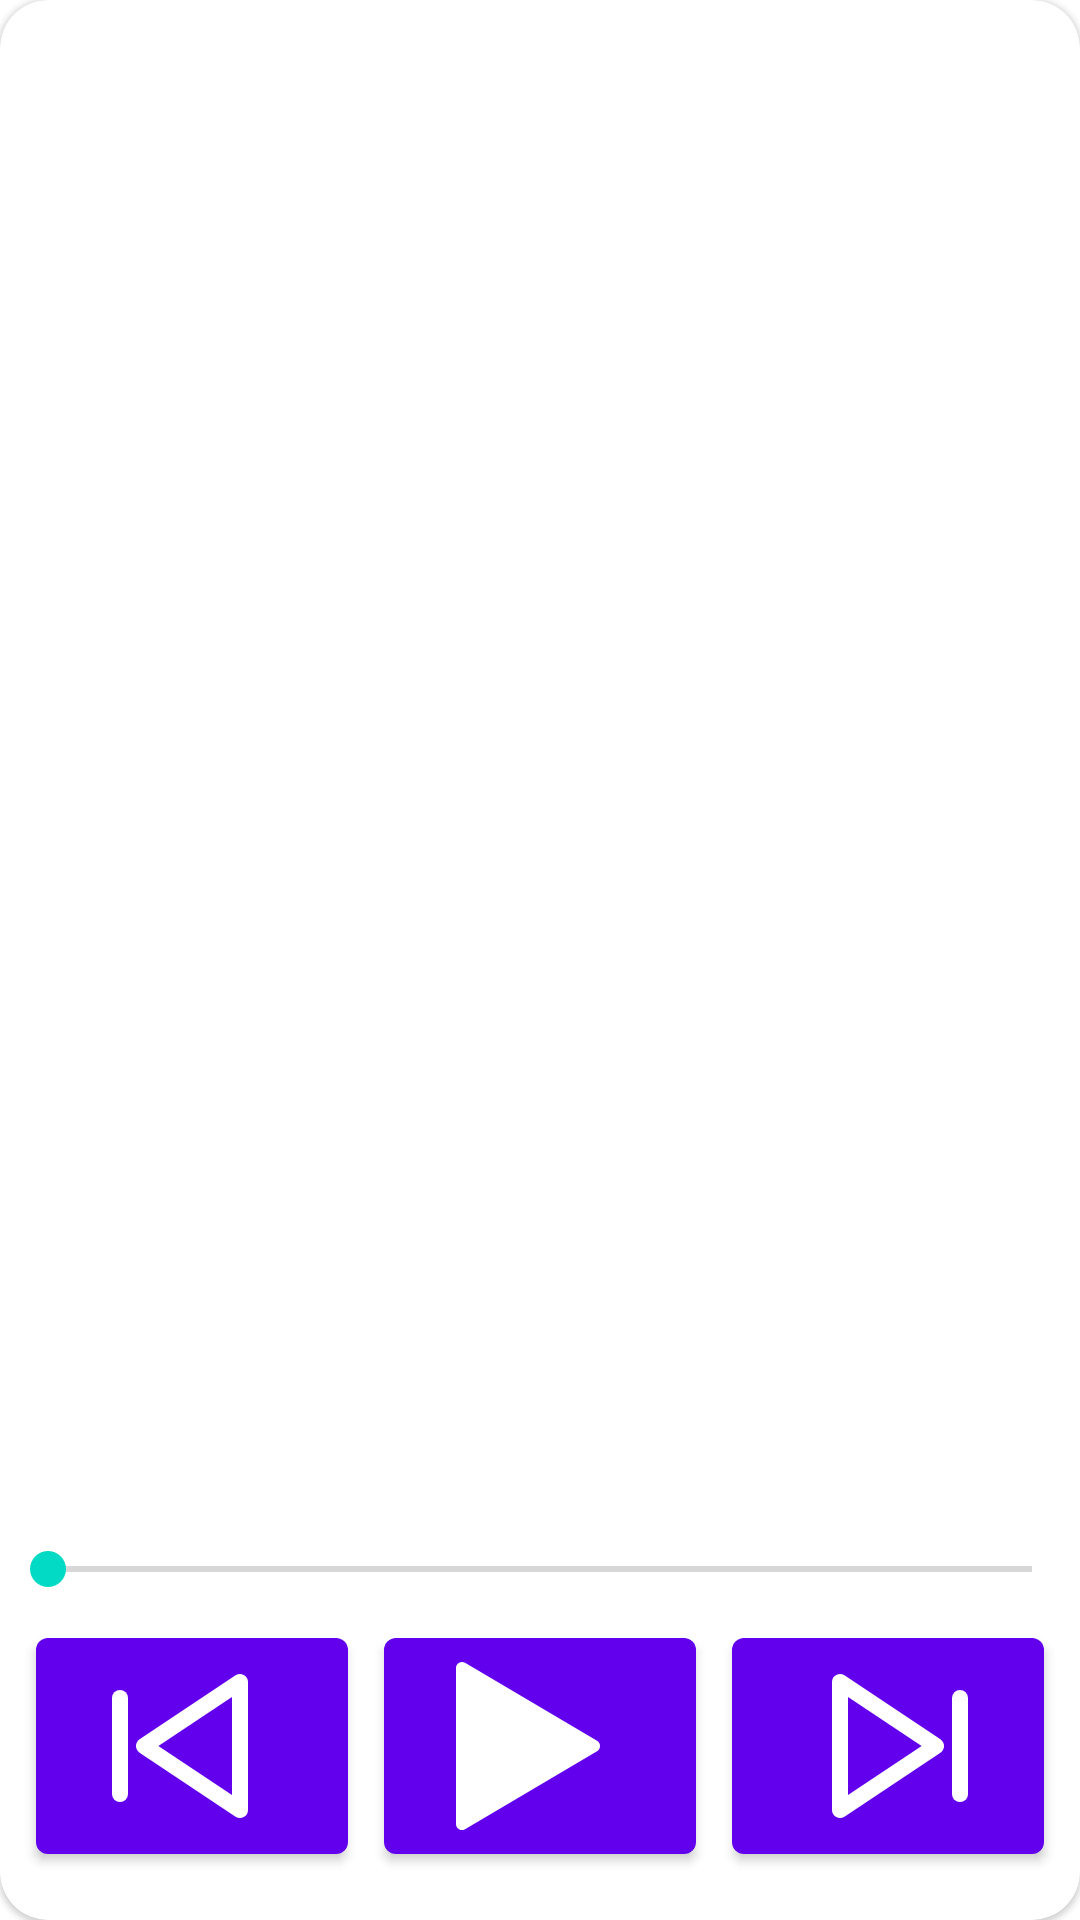

Write the Android layout XML for this screen, with the resource values it uses.
<!-- AndroidManifest.xml: application theme Theme.AppAPI -->
<!-- res/layout/playback_player.xml -->
<?xml version="1.0" encoding="utf-8"?>
<com.google.android.material.card.MaterialCardView xmlns:android="http://schemas.android.com/apk/res/android"
    xmlns:app="http://schemas.android.com/apk/res-auto"
    android:id="@+id/playbackPlayerView"
    android:layout_width="match_parent"
    android:layout_height="250dp"
    app:cardCornerRadius="16dp">

    <androidx.constraintlayout.widget.ConstraintLayout
        android:id="@+id/playbackPlayerLayout"
        android:layout_width="match_parent"
        android:layout_height="match_parent"
        android:paddingVertical="16dp">

        <com.google.android.material.imageview.ShapeableImageView
            android:id="@+id/songImage"
            android:layout_width="match_parent"
            android:layout_height="match_parent"
            android:alpha="0.6"
            app:layout_constraintBottom_toBottomOf="parent"
            app:layout_constraintEnd_toEndOf="parent"
            app:layout_constraintStart_toStartOf="parent"
            app:layout_constraintTop_toTopOf="parent" />


        <com.google.android.material.textview.MaterialTextView
            android:id="@+id/songName"
            android:layout_width="match_parent"
            android:layout_height="wrap_content"
            app:layout_constraintStart_toStartOf="parent"
            app:layout_constraintTop_toTopOf="parent" />

        <com.google.android.material.textview.MaterialTextView
            android:id="@+id/artistName"
            android:layout_width="match_parent"
            android:layout_height="wrap_content"
            app:layout_constraintStart_toStartOf="parent"
            app:layout_constraintTop_toBottomOf="@id/songName" />


        <SeekBar
            android:id="@+id/songSeekBar"
            android:layout_width="match_parent"
            android:layout_height="wrap_content"
            android:paddingVertical="8dp"
            app:layout_constraintBottom_toTopOf="@id/togglePlayButton"
            app:layout_constraintEnd_toEndOf="parent"
            app:layout_constraintStart_toStartOf="parent" />

        <com.google.android.material.button.MaterialButton
            android:id="@+id/previousSongButton"
            style="?attr/materialIconButtonStyle"
            android:layout_width="wrap_content"
            android:layout_height="wrap_content"
            app:icon="@drawable/previous_icon"
            app:layout_constraintEnd_toStartOf="@id/togglePlayButton"
            app:layout_constraintStart_toStartOf="parent"
            app:layout_constraintTop_toTopOf="@id/togglePlayButton" />

        <com.google.android.material.button.MaterialButton
            android:id="@+id/togglePlayButton"
            style="?attr/materialIconButtonStyle"
            android:layout_width="wrap_content"
            android:layout_height="wrap_content"
            app:icon="@drawable/play_icon"
            app:layout_constraintBottom_toBottomOf="parent"
            app:layout_constraintEnd_toStartOf="@id/nextSongButton"
            app:layout_constraintStart_toEndOf="@id/previousSongButton" />

        <com.google.android.material.button.MaterialButton
            android:id="@+id/nextSongButton"
            style="?attr/materialIconButtonStyle"
            android:layout_width="wrap_content"
            android:layout_height="wrap_content"
            android:rotation="180"
            app:icon="@drawable/previous_icon"
            app:layout_constraintEnd_toEndOf="parent"
            app:layout_constraintStart_toEndOf="@id/togglePlayButton"
            app:layout_constraintTop_toTopOf="@id/togglePlayButton" />

    </androidx.constraintlayout.widget.ConstraintLayout>


</com.google.android.material.card.MaterialCardView>
<!-- resources referenced by this layout -->
<resources>
  <!-- drawable play_icon (drawable) -->
  <vector android:height="64dp" android:viewportHeight="32"
      android:viewportWidth="32" android:width="64dp" xmlns:android="http://schemas.android.com/apk/res/android">
      <path android:fillColor="#ffffff" android:pathData="m28,16a1,1 0,0 1,-0.491 0.861l-22,13a1,1 0,0 1,-1.509 -0.861v-26a1,1 0,0 1,1.509 -0.861l22,13a1,1 0,0 1,0.491 0.861z"/>
  </vector>
  <!-- drawable previous_icon (drawable) -->
  <vector android:height="64dp" android:viewportHeight="24"
      android:viewportWidth="24" android:width="64dp" xmlns:android="http://schemas.android.com/apk/res/android">
      <path android:fillColor="#ffffff" android:pathData="m6.945,12.832 l12,8a1,1 0,0 0,1.555 -0.832v-16a1,1 0,0 0,-1.555 -0.832l-12,8a1,1 0,0 0,0 1.664zM18.5,5.869v12.262l-9.2,-6.131z"/>
      <path android:fillColor="#ffffff" android:pathData="m4.5,19a1,1 0,0 0,1 -1v-12a1,1 0,0 0,-2 0v12a1,1 0,0 0,1 1z"/>
  </vector>
  <style name="Theme.AppAPI" parent="Theme.MaterialComponents.DayNight.DarkActionBar">
          
          <item name="colorPrimary">@color/purple_500</item>
          <item name="colorPrimaryVariant">@color/purple_700</item>
          <item name="colorOnPrimary">@color/white</item>
          
          <item name="colorSecondary">@color/teal_200</item>
          <item name="colorSecondaryVariant">@color/teal_700</item>
          <item name="colorOnSecondary">@color/black</item>
          
          <item name="android:statusBarColor">?attr/colorPrimaryVariant</item>
          
      </style>
  <color name="purple_500">#FF6200EE</color>
  <color name="purple_700">#FF3700B3</color>
  <color name="white">#FFFFFFFF</color>
  <color name="teal_200">#FF03DAC5</color>
  <color name="teal_700">#FF018786</color>
  <color name="black">#FF000000</color>
</resources>
